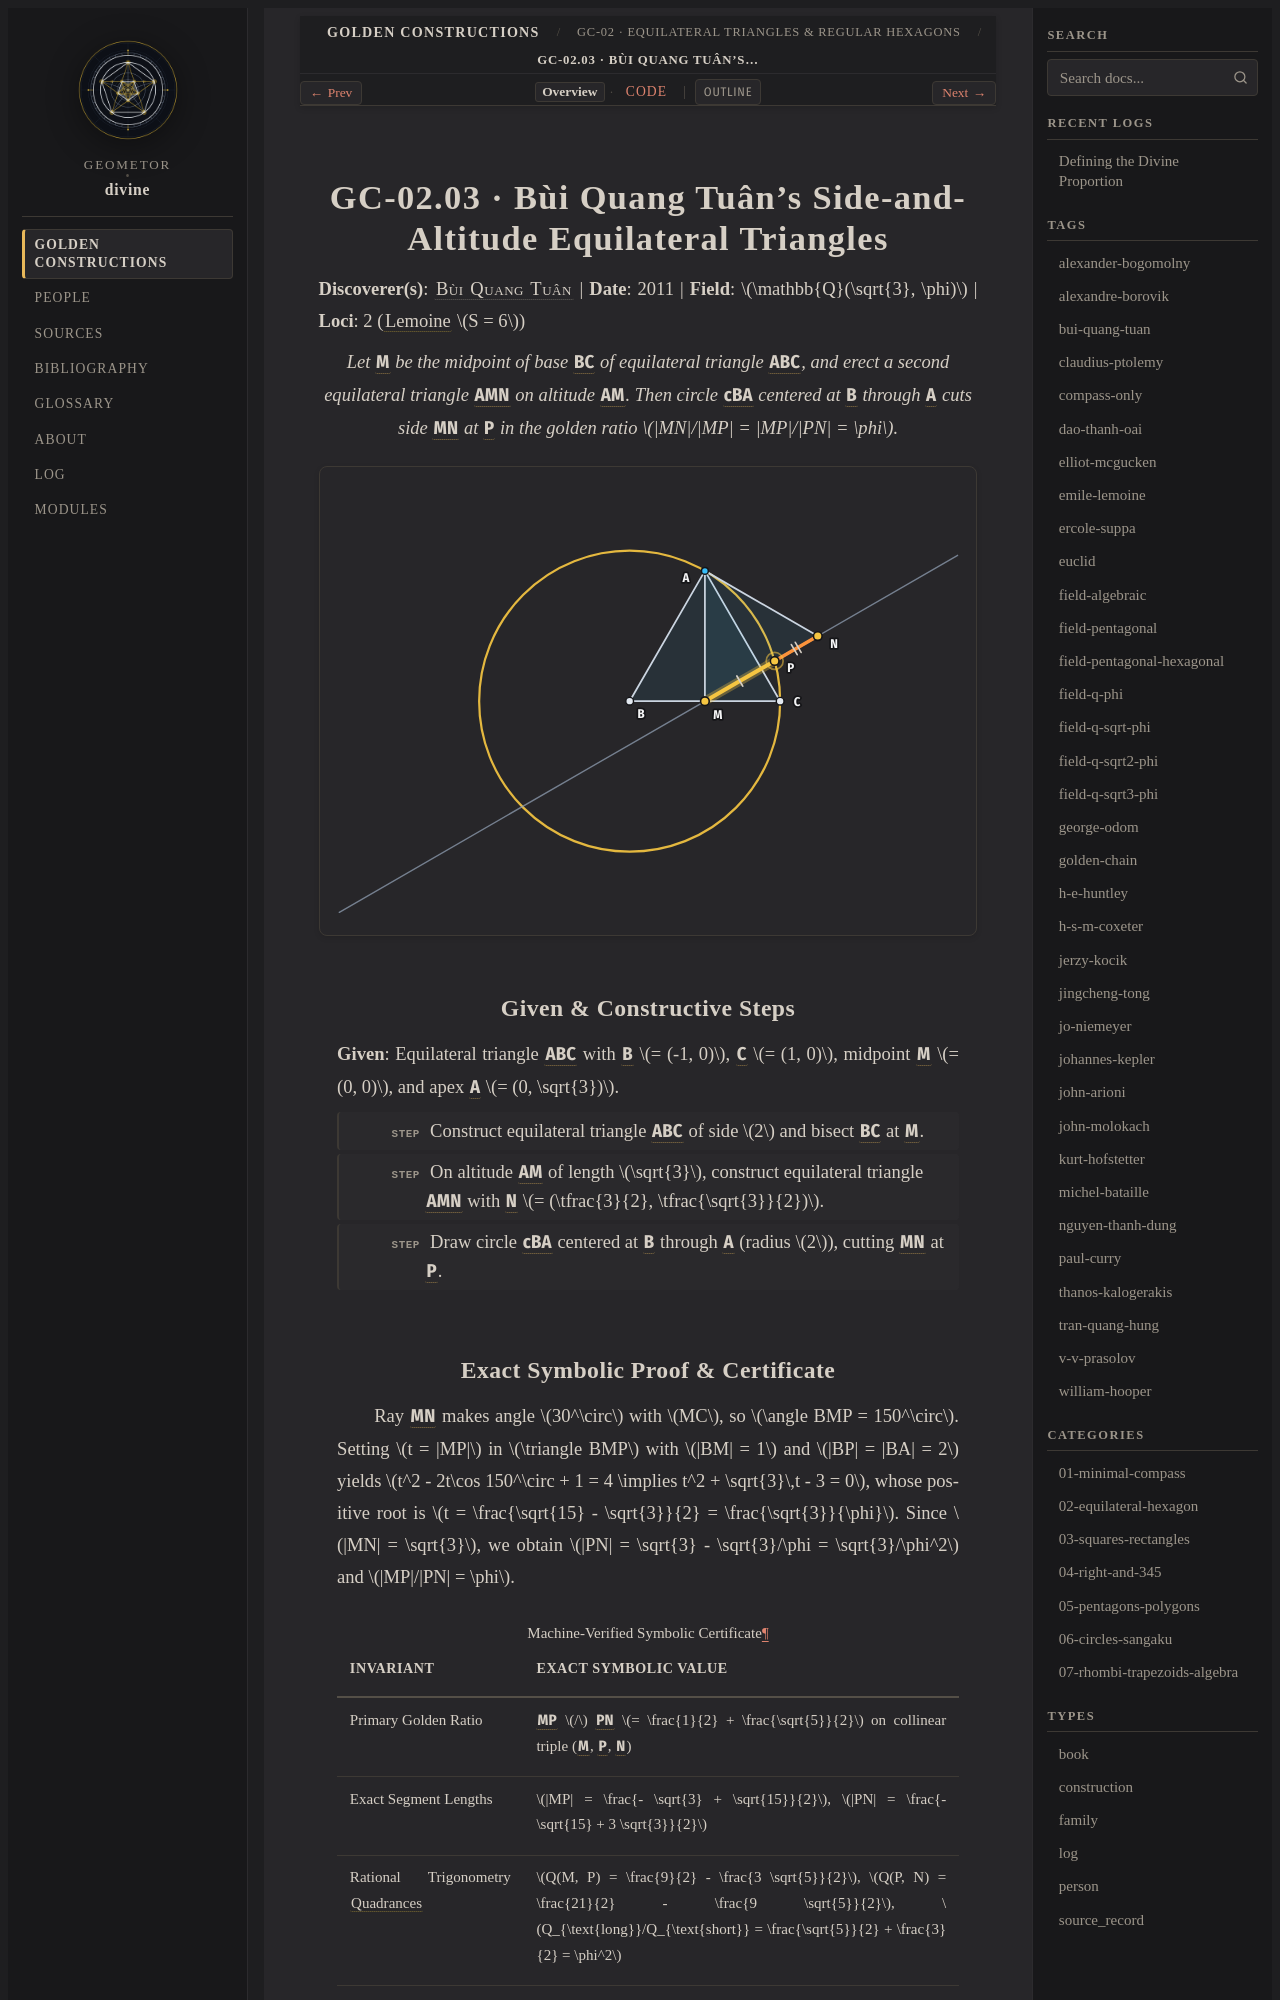

repository: geometor/divine · page: constructions/02-equilateral-hexagon/03-bui-two-equilaterals/index.html · generator: sphinx

:type: construction
:order: 3
:excerpt: Let M be the midpoint of base BC of equilateral triangle ABC, and erect a second equilateral triangle AMN on altitude AM. Then circle cBA centered at B through A cuts side MN at P in the golden ratio MN/MP = MP/PN = φ.
:categories: 02-equilateral-hexagon
:tags: field-q-sqrt3-phi, bui-quang-tuan

GC-02.03 · Bùi Quang Tuân's Side-and-Altitude Equilateral Triangles
===================================================================

**Discoverer(s)**: :person:`Bùi Quang Tuân <bui-quang-tuan>` | **Date**: 2011 | **Field**: :math:`\mathbb{Q}(\sqrt{3}, \phi)` | **Loci**: 2 (:term:`Lemoine <geometrographie>` :math:`S = 6`)

.. enunciation::

   Let :g:`M` be the midpoint of base :g:`BC` of equilateral triangle :g:`ABC`, and erect a second equilateral triangle :g:`AMN` on altitude :g:`AM`. Then circle :g:`cBA` centered at :g:`B` through :g:`A` cuts side :g:`MN` at :g:`P` in the golden ratio :math:`|MN|/|MP| = |MP|/|PN| = \phi`.

.. picture:: 03-bui-two-equilaterals.svg
   :alt: GC-02.03 — Bùi Quang Tuân's Side-and-Altitude Equilateral Triangles

Given & Constructive Steps
--------------------------

**Given**: Equilateral triangle :g:`ABC` with :g:`B` :math:`= (-1, 0)`, :g:`C` :math:`= (1, 0)`, midpoint :g:`M` :math:`= (0, 0)`, and apex :g:`A` :math:`= (0, \sqrt{3})`.

.. step::

   Construct equilateral triangle :g:`ABC` of side :math:`2` and bisect :g:`BC` at :g:`M`.

.. step::

   On altitude :g:`AM` of length :math:`\sqrt{3}`, construct equilateral triangle :g:`AMN` with :g:`N` :math:`= (\tfrac{3}{2}, \tfrac{\sqrt{3}}{2})`.

.. step::

   Draw circle :g:`cBA` centered at :g:`B` through :g:`A` (radius :math:`2`), cutting :g:`MN` at :g:`P`.
